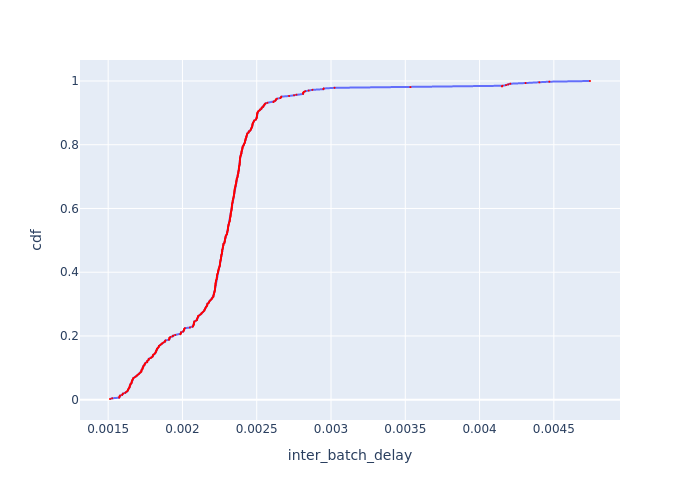

Data behind this chart, as committed beside it:
Batch Id, inter_batch_delay, cdf
64, 0.001512, 0.002137
429, 0.001527, 0.004274
383, 0.001574, 0.00641
384, 0.001576, 0.008547
220, 0.001577, 0.01068
217, 0.00158, 0.01282
375, 0.001594, 0.01496
55, 0.001597, 0.01709
119, 0.0016, 0.01923
376, 0.001615, 0.02137
373, 0.001618, 0.0235
322, 0.001627, 0.02564
426, 0.001631, 0.02778
428, 0.001633, 0.02991
225, 0.001634, 0.03205
330, 0.001638, 0.03419
66, 0.00164, 0.03632
327, 0.001644, 0.03846
325, 0.001644, 0.0406
323, 0.001645, 0.04274
380, 0.001646, 0.04487
271, 0.00165, 0.04701
324, 0.001651, 0.04915
7, 0.001656, 0.05128
381, 0.001658, 0.05342
214, 0.001659, 0.05556
331, 0.001659, 0.05769
61, 0.001661, 0.05983
221, 0.001664, 0.06197
274, 0.001666, 0.0641
268, 0.001669, 0.06624
278, 0.001671, 0.06838
377, 0.001679, 0.07051
378, 0.001687, 0.07265
224, 0.001693, 0.07479
326, 0.001696, 0.07692
329, 0.001701, 0.07906
170, 0.001708, 0.0812
321, 0.001711, 0.08333
109, 0.001718, 0.08547
382, 0.001723, 0.08761
10, 0.001723, 0.08974
374, 0.001724, 0.09188
163, 0.001726, 0.09402
427, 0.001731, 0.09615
112, 0.001732, 0.09829
118, 0.001733, 0.1004
65, 0.001736, 0.1026
215, 0.001737, 0.1047
379, 0.001739, 0.1068
169, 0.001745, 0.109
60, 0.001746, 0.1111
277, 0.001748, 0.1132
328, 0.001752, 0.1154
272, 0.001763, 0.1175
269, 0.001763, 0.1197
222, 0.001764, 0.1218
114, 0.001771, 0.1239
13, 0.001774, 0.1261
62, 0.001774, 0.1282
... 408 more rows
